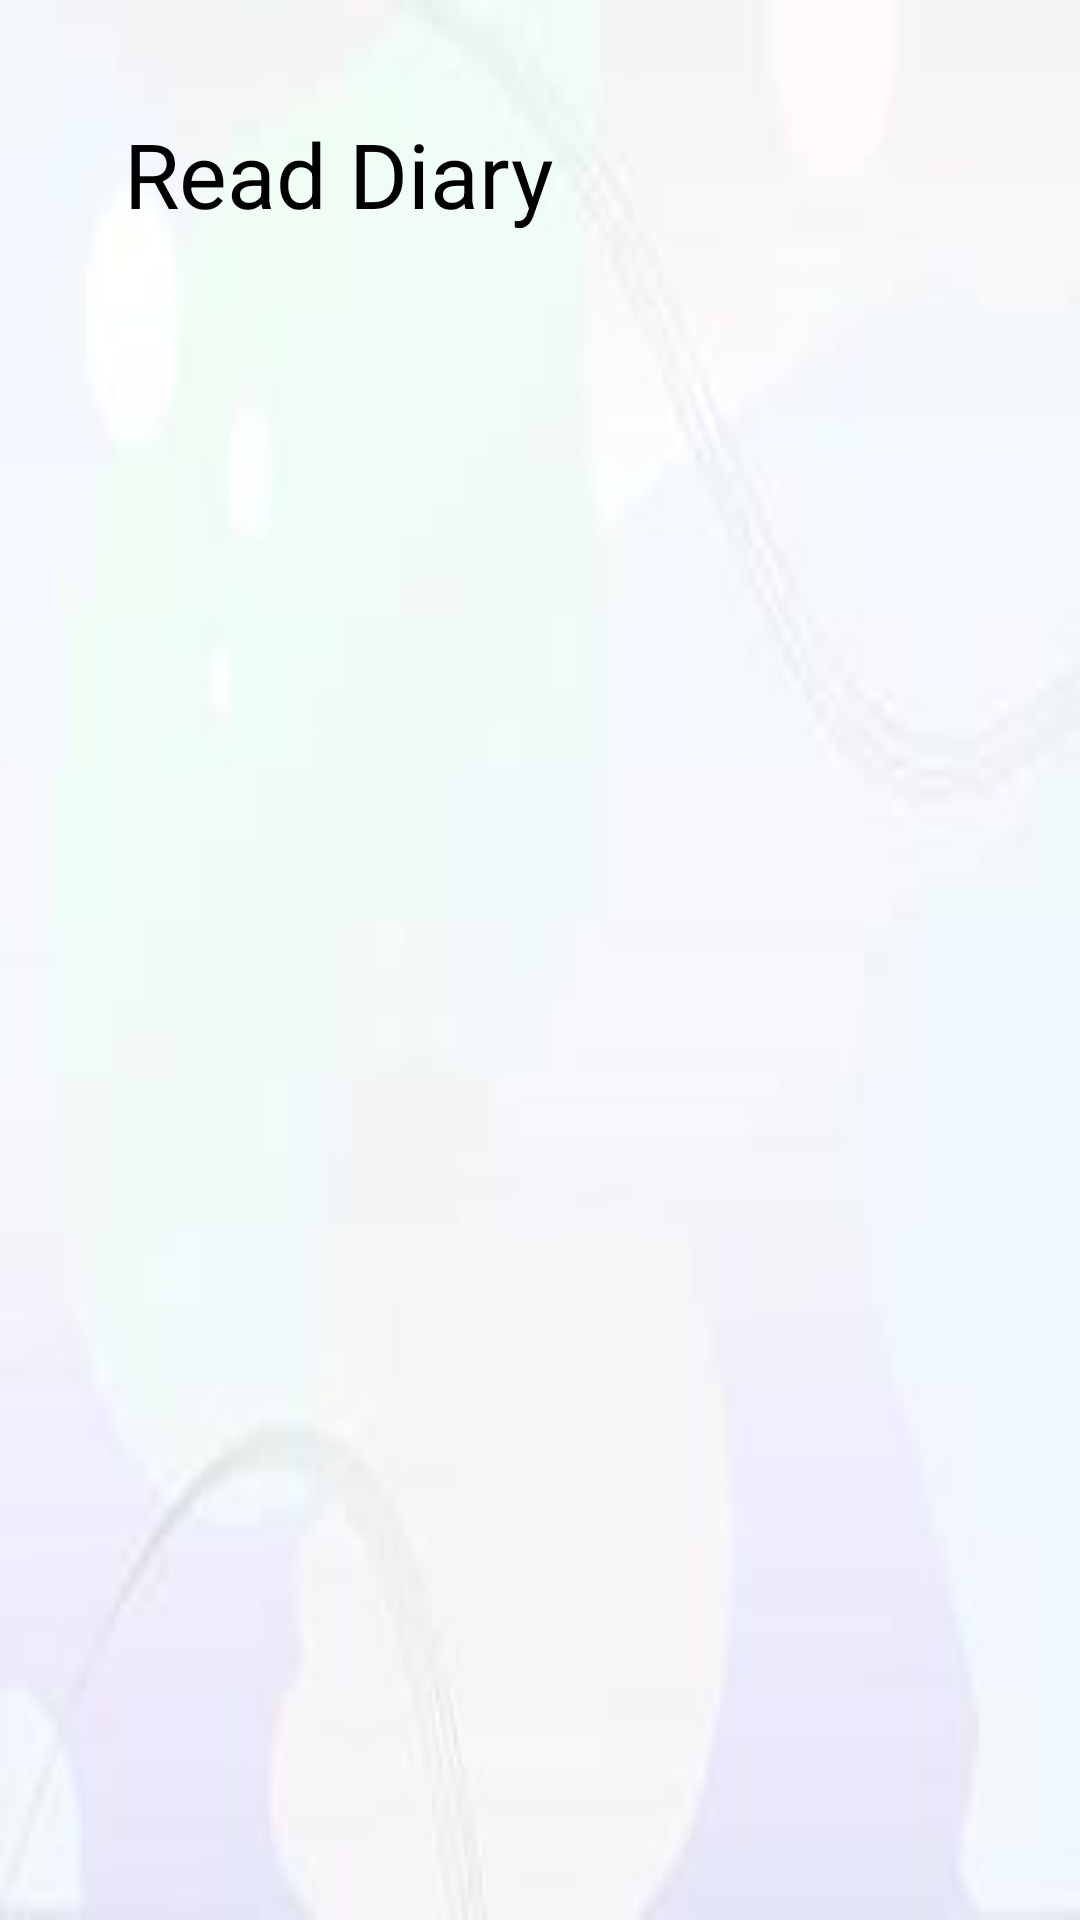

Here is an Android app screen rendered from its layout file. Give the layout XML and the strings, colors and styles it references.
<!-- AndroidManifest.xml: application theme Theme.Diary -->
<!-- res/layout/activity_read_diary.xml -->
<?xml version="1.0" encoding="utf-8"?>
<androidx.constraintlayout.widget.ConstraintLayout xmlns:android="http://schemas.android.com/apk/res/android"
    xmlns:app="http://schemas.android.com/apk/res-auto"
    xmlns:tools="http://schemas.android.com/tools"
    android:layout_width="match_parent"
    android:layout_height="match_parent"
    tools:context=".ReadDiary"
    android:background="@drawable/background"
    >

    <ImageView
        android:id="@+id/fetch_image"
        android:layout_width="122dp"
        android:layout_height="127dp"
        android:rotation="270"
        android:scaleType="centerCrop"
        app:layout_constraintBottom_toTopOf="@+id/recyclerView"
        app:layout_constraintEnd_toEndOf="parent"
        app:layout_constraintHorizontal_bias="0.723"
        app:layout_constraintStart_toEndOf="@+id/textView7"
        app:layout_constraintTop_toTopOf="parent"
        app:layout_constraintVertical_bias="0.126" />


    <androidx.recyclerview.widget.RecyclerView
        android:id="@+id/recyclerView"
        android:layout_width="match_parent"
        android:layout_height="478dp"
        android:layout_alignParentStart="true"
        android:layout_alignParentTop="true"
        android:layout_alignParentBottom="true"
        app:layout_constraintBottom_toBottomOf="parent"
        app:layout_constraintTop_toTopOf="parent"
        app:layout_constraintVertical_bias="1.0"
        tools:layout_editor_absoluteX="-16dp" />

    <TextView
        android:id="@+id/textView7"
        android:layout_width="wrap_content"
        android:layout_height="wrap_content"
        android:text="Read Diary"
        android:textColor="@color/black"
        android:textSize="30sp"
        app:layout_constraintBottom_toBottomOf="parent"
        app:layout_constraintEnd_toEndOf="parent"
        app:layout_constraintHorizontal_bias="0.191"
        app:layout_constraintStart_toStartOf="parent"
        app:layout_constraintTop_toTopOf="parent"
        app:layout_constraintVertical_bias="0.063"></TextView>

    <TextView
        android:id="@+id/textView9"
        android:layout_width="122dp"
        android:layout_height="36dp"
        android:text=""
        android:textAlignment="center"
        app:layout_constraintBottom_toTopOf="@+id/recyclerView"
        app:layout_constraintEnd_toEndOf="parent"
        app:layout_constraintHorizontal_bias="0.909"
        app:layout_constraintStart_toStartOf="parent"
        app:layout_constraintTop_toBottomOf="@+id/fetch_image"
        app:layout_constraintVertical_bias="0.229" />

</androidx.constraintlayout.widget.ConstraintLayout>
<!-- resources referenced by this layout -->
<resources>
  <color name="black">#FF000000</color>
  <!-- drawable background: png bitmap (drawable, 18757 bytes) -->
  <style name="Theme.Diary" parent="Theme.MaterialComponents.DayNight.DarkActionBar">
          
          <item name="colorPrimary">@color/purple_500</item>
          <item name="colorPrimaryVariant">@color/custom_color</item>
          <item name="colorOnPrimary">@color/white</item>
          
          <item name="colorSecondary">@color/teal_200</item>
          <item name="colorSecondaryVariant">@color/teal_700</item>
          <item name="colorOnSecondary">@color/black</item>
          
          <item name="android:statusBarColor" tools:targetApi="l">?attr/colorPrimaryVariant</item>
          
      </style>
  <color name="purple_500">#FF6200EE</color>
  <color name="custom_color">#2196F3</color>
  <color name="white">#FFFFFFFF</color>
  <color name="teal_200">#FF03DAC5</color>
  <color name="teal_700">#FF018786</color>
</resources>
